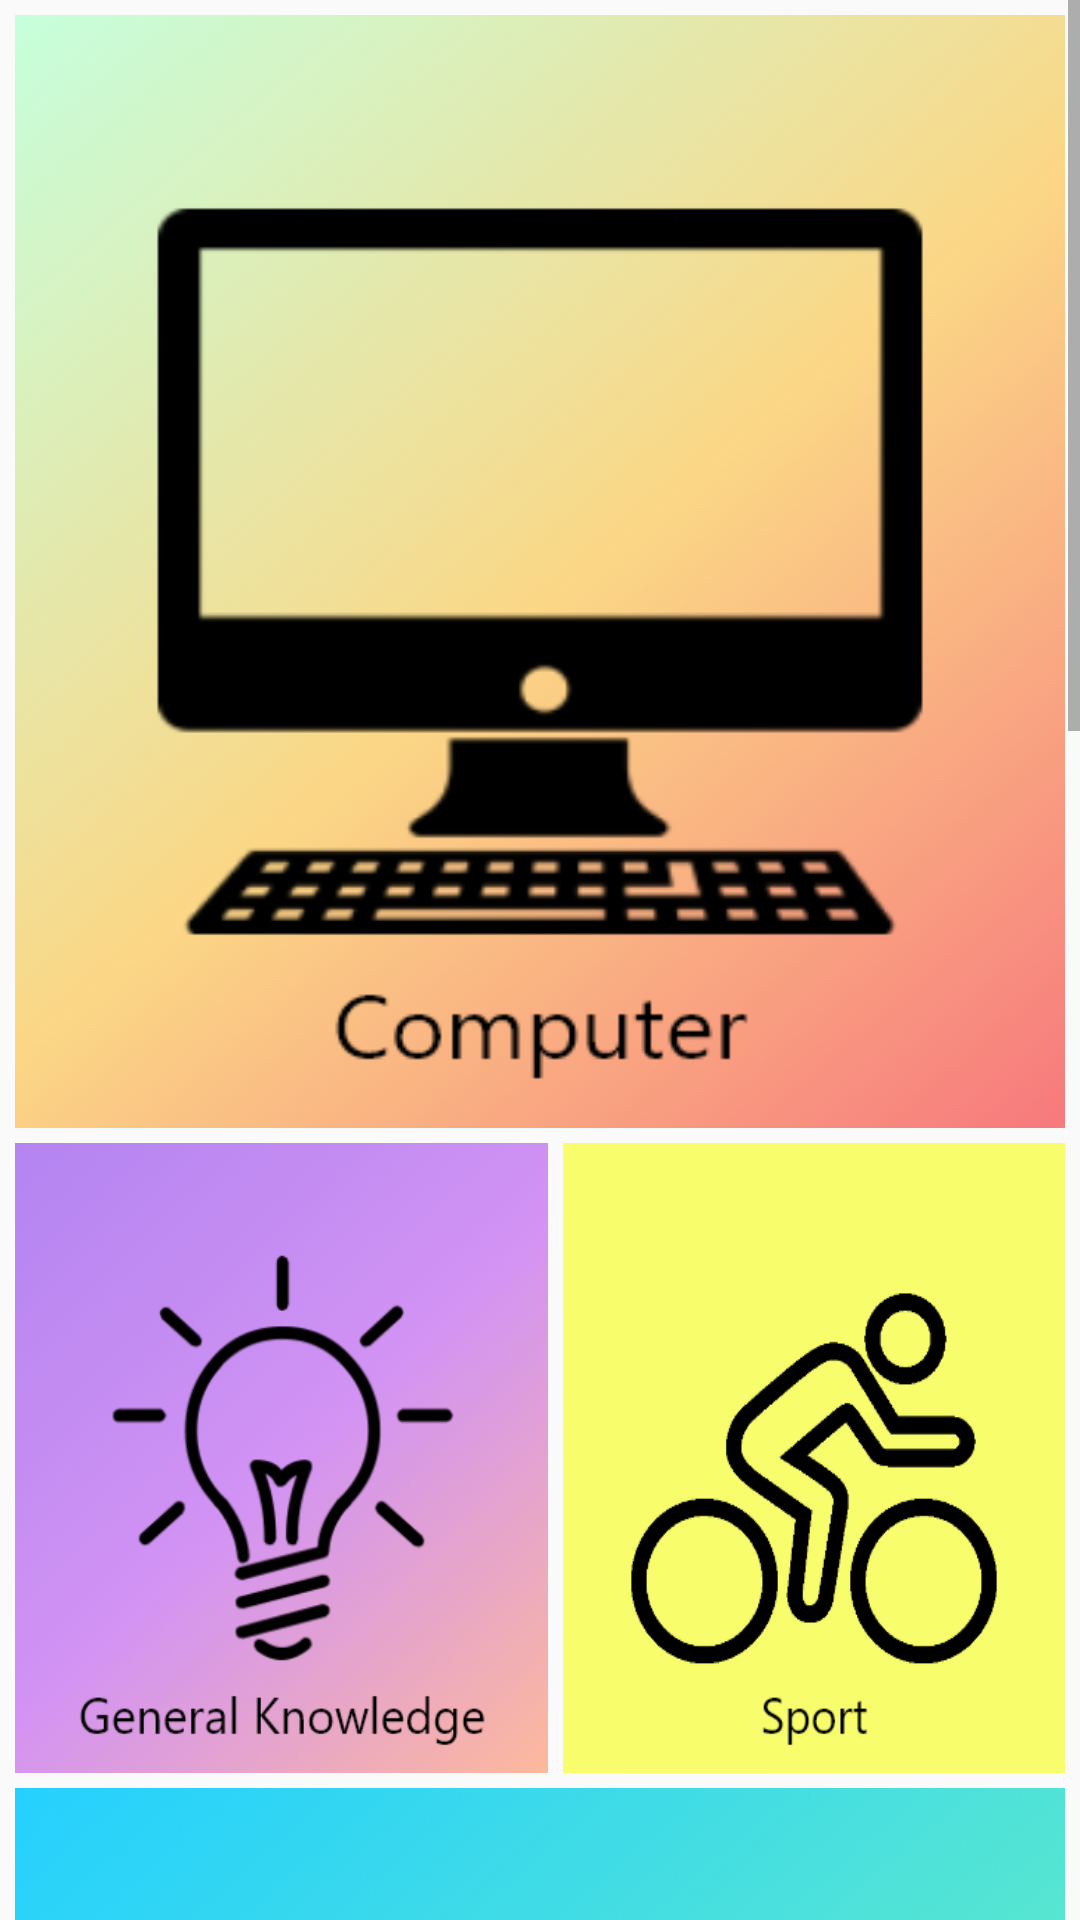

This screen was rendered from an Android layout file. Write that file and the resources it references.
<!-- AndroidManifest.xml: application theme MainTheme -->
<!-- res/layout/activity_main.xml -->
<?xml version="1.0" encoding="utf-8"?>
<ScrollView xmlns:android="http://schemas.android.com/apk/res/android"
    xmlns:app="http://schemas.android.com/apk/res-auto"
    xmlns:tools="http://schemas.android.com/tools"
    android:layout_width="match_parent"
    android:layout_height="wrap_content"
    tools:context=".MainActivity">

<RelativeLayout
    android:layout_width="match_parent"
    android:layout_height="wrap_content">

    <LinearLayout
        android:layout_width="match_parent"
        android:layout_height="wrap_content"
        android:orientation="vertical">

        <ImageView
            android:id="@+id/computer"
            android:layout_width="match_parent"
            android:layout_height="381dp"
            android:padding="5dp"
            android:scaleType="fitXY"
            android:src="@drawable/computer4"
            app:layout_constraintEnd_toEndOf="parent"
            app:layout_constraintStart_toStartOf="parent"
            app:layout_constraintTop_toTopOf="parent" />

        <LinearLayout
            android:layout_width="match_parent"
            android:layout_height="match_parent"
            android:orientation="horizontal"
            android:paddingLeft="5dp"
            android:paddingRight="5dp">

            <ImageView
                android:id="@+id/gk"
                android:layout_width="355dp"
                android:layout_height="210dp"
                android:layout_weight="1"
                android:scaleType="fitXY"
                android:src="@drawable/gk4"
                app:layout_constraintStart_toStartOf="parent"
                app:layout_constraintTop_toBottomOf="@+id/computer" />

            <ImageView
                android:id="@+id/sport"
                android:layout_width="wrap_content"
                android:layout_height="210dp"
                android:layout_marginLeft="5dp"
                android:layout_weight="1"
                android:scaleType="fitXY"
                android:src="@drawable/sport4" />
        </LinearLayout>

        <ImageView
            android:id="@+id/science"
            android:layout_width="match_parent"
            android:layout_height="381dp"
            android:padding="5dp"
            android:scaleType="fitXY"
            android:src="@drawable/science5" />

        <LinearLayout
            android:layout_width="match_parent"
            android:layout_height="match_parent"
            android:orientation="horizontal"
            android:paddingLeft="5dp"
            android:paddingRight="5dp">

            <ImageView
                android:id="@+id/politics"
                android:layout_width="355dp"
                android:layout_height="210dp"
                android:layout_weight="1"
                android:scaleType="fitXY"
                android:src="@drawable/politics"
                app:layout_constraintStart_toStartOf="parent"
                app:layout_constraintTop_toBottomOf="@+id/computer" />

            <ImageView
                android:id="@+id/geography"
                android:layout_width="wrap_content"
                android:layout_height="210dp"
                android:layout_marginLeft="5dp"
                android:layout_weight="1"
                android:scaleType="fitXY"
                android:src="@drawable/geography" />
        </LinearLayout>

        <ImageView
            android:id="@+id/got"
            android:layout_width="match_parent"
            android:layout_height="250dp"
            android:padding="5dp"
            android:scaleType="fitXY"
            android:src="@drawable/got" />

        <ImageView
            android:id="@+id/friends"
            android:layout_width="match_parent"
            android:layout_height="250dp"
            android:paddingBottom="5dp"
            android:paddingLeft="5dp"
            android:paddingRight="5dp"
            android:scaleType="fitXY"
            android:src="@drawable/ff" />


    </LinearLayout>
</RelativeLayout>


</ScrollView>
<!-- resources referenced by this layout -->
<resources>
  <!-- drawable computer4: png bitmap (drawable, 58170 bytes) -->
  <!-- drawable ff: jpg bitmap (drawable, 86394 bytes) -->
  <!-- drawable geography: png bitmap (drawable, 81142 bytes) -->
  <!-- drawable gk4: png bitmap (drawable, 106225 bytes) -->
  <!-- drawable got: png bitmap (drawable, 247781 bytes) -->
  <!-- drawable politics: png bitmap (drawable, 95695 bytes) -->
  <!-- drawable science5: png bitmap (drawable, 107313 bytes) -->
  <!-- drawable sport4: png bitmap (drawable, 15265 bytes) -->
  <style name="MainTheme" parent="Theme.AppCompat.Light.NoActionBar">
          
          <item name="colorPrimary">@color/colorPrimary</item>
          <item name="colorPrimaryDark">@color/colorPrimaryDark</item>
          <item name="colorAccent">@color/colorAccent</item>
          <item name="windowNoTitle">true</item>
          <item name="windowActionBar">false</item>
  
          
          <item name="android:windowDrawsSystemBarBackgrounds">true</item>
          <item name="android:statusBarColor">@android:color/transparent</item>
      </style>
  <!-- not gathered from this repository: default colours our renderer supplied (Android Studio template values) -->
  <color name="colorPrimary">#FF6200EE</color>
  <color name="colorPrimaryDark">#FF3700B3</color>
  <color name="colorAccent">#FF03DAC5</color>
</resources>
